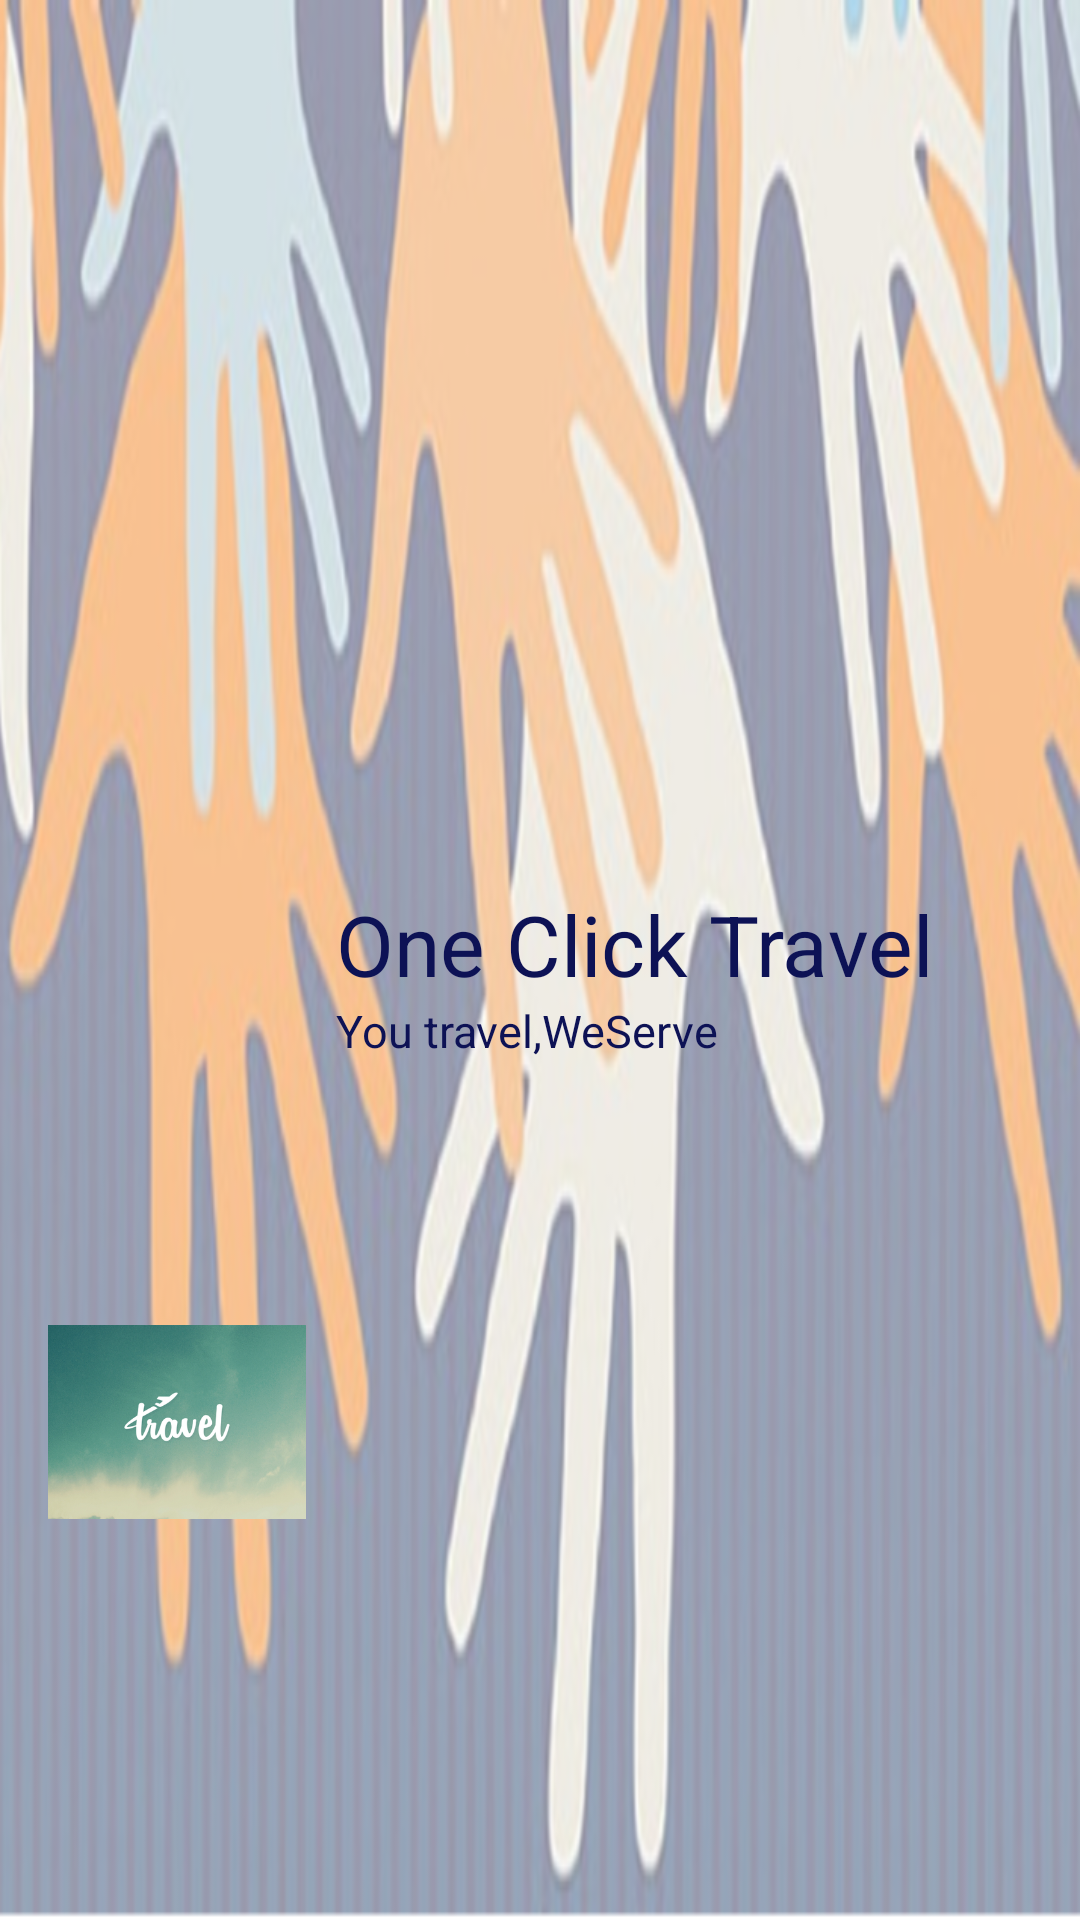

Layout XML and referenced resources for this Android screen:
<!-- AndroidManifest.xml: application theme AppTheme -->
<!-- res/layout/nav_header_base.xml -->
<?xml version="1.0" encoding="utf-8"?>
<LinearLayout xmlns:android="http://schemas.android.com/apk/res/android"
    xmlns:app="http://schemas.android.com/apk/res-auto"
    android:layout_width="match_parent"
    android:layout_height="@dimen/nav_header_height"
    android:background="@drawable/navbar"
    android:gravity="bottom"
    android:orientation="horizontal"
    android:paddingBottom="@dimen/activity_vertical_margin"
    android:paddingLeft="@dimen/activity_horizontal_margin"
    android:paddingRight="@dimen/activity_horizontal_margin"
    android:paddingTop="@dimen/activity_vertical_margin"
    android:theme="@style/ThemeOverlay.AppCompat.Dark">

    <ImageView
        android:id="@+id/imageView"
        android:layout_width="86dp"
        android:layout_height="wrap_content"
        android:paddingTop="@dimen/nav_header_vertical_spacing"
        app:srcCompat="@drawable/travel_1x" />

    <LinearLayout
        android:layout_width="match_parent"
        android:layout_height="wrap_content"
        android:orientation="vertical"
        android:layout_gravity="center_vertical"
        android:padding="@dimen/nav_header_vertical_spacing">
    <TextView
        android:layout_width="wrap_content"
        android:layout_height="wrap_content"
        android:paddingTop="@dimen/nav_header_vertical_spacing"
        android:text="@string/one_click_travel3"
        android:textColor="#0D1255"
        android:layout_gravity="center_vertical"
        android:textSize="28sp"
        android:textAppearance="@style/TextAppearance.AppCompat.Body1"
        android:id="@+id/textView2" />

    <TextView
        android:id="@+id/textView"
        android:layout_width="wrap_content"
        android:layout_height="wrap_content"
        android:text="You travel,WeServe "
        android:textColor="#0D1255"
        android:textSize="@dimen/font_15dp"/>
    </LinearLayout>

</LinearLayout>
<!-- resources referenced by this layout -->
<resources>
  <dimen name="activity_horizontal_margin">16dp</dimen>
  <dimen name="activity_vertical_margin">16dp</dimen>
  <dimen name="font_15dp">15sp</dimen>
  <dimen name="nav_header_height">160dp</dimen>
  <dimen name="nav_header_vertical_spacing">10dp</dimen>
  <!-- drawable navbar: png bitmap (drawable, 398801 bytes) -->
  <!-- drawable travel_1x: png bitmap (drawable, 199079 bytes) -->
  <string name="one_click_travel3">One Click Travel</string>
  <style name="AppTheme" parent="Theme.AppCompat.Light.NoActionBar">
          
          <item name="colorPrimary">#FF3F51B5</item>
          <item name="colorPrimaryDark">#FF303F9F</item>
          <item name="colorAccent">#FFFF4081</item>
      </style>
</resources>
